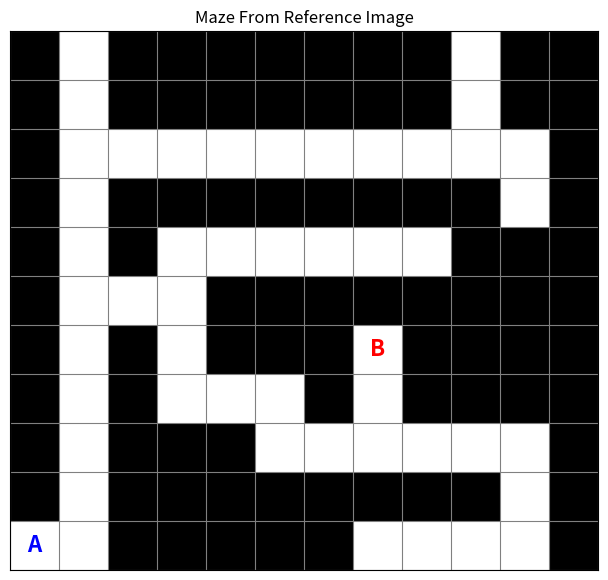

Source code (Python):
import numpy as np
import matplotlib.pyplot as plt
from collections import deque
# 0 = path (white), 1 = wall (black)
maze = np.array([
    [1,0,1,1,1,1,1,1,1,0,1,1],
    [1,0,1,1,1,1,1,1,1,0,1,1],
    [1,0,0,0,0,0,0,0,0,0,0,1],
    [1,0,1,1,1,1,1,1,1,1,0,1],
    [1,0,1,0,0,0,0,0,0,1,1,1],
    [1,0,0,0,1,1,1,1,1,1,1,1],
    [1,0,1,0,1,1,1,0,1,1,1,1],
    [1,0,1,0,0,0,1,0,1,1,1,1],
    [1,0,1,1,1,0,0,0,0,0,0,1],
    [1,0,1,1,1,1,1,1,1,1,0,1],
    [0,0,1,1,1,1,1,0,0,0,0,1]
], dtype=int)

# Start (A) and Goal (B)
start = (10, 0)
goal = (6, 7)

# Plot
fig, ax = plt.subplots(figsize=(8, 7))
ax.imshow(maze, cmap="gray_r", interpolation="nearest")

# Draw borders around every cell
rows, cols = maze.shape
ax.set_xticks(np.arange(-0.5, cols, 1), minor=True)
ax.set_yticks(np.arange(-0.5, rows, 1), minor=True)
ax.grid(which="minor", color="gray", linestyle="-", linewidth=0.8)
ax.tick_params(which="minor", bottom=False, left=False)

# Labels
ax.text(start[1], start[0], "A", ha="center", va="center", color="blue", fontsize=16, fontweight="bold")
ax.text(goal[1], goal[0], "B", ha="center", va="center", color="red", fontsize=16, fontweight="bold")

ax.set_xticks([])
ax.set_yticks([])
ax.set_title("Maze From Reference Image")
plt.show()

# find all the available nodes, 
# save a list of all the "0" node in this maze
nodes = []
for row in range(len(maze)):
    for col in range(len(maze[row])):
        if maze[row][col] == 0:
            nodes.append((row, col))

#find all the available nodes,
nodes_available = []
for i in range(maze.shape[0]):
    for j in range(maze.shape[1]):
        if maze[i,j] == 0 : 
            print(" " , end = "" ) 
            nodes_available.append((i,j))
print(nodes_available)




possible_direction = ((0,1) , (0,-1) , (1,0) ,(1,0) ,(-1,0))
#for each nnodes make a a graph that can traverse through possible direction 
# add edges/neighbors only if nodeis white  "0" 

# for each possible direction 
#nenext row = row + d_row
#next_col = col + d_col

graph = {}
edges = []

for row, col in nodes:
    current = (row, col)
    neighbors = []
    for d_row, d_col in possible_direction:
        next_row = row + d_row
        next_col = col + d_col
        if 0 <= next_row < rows and 0 <= next_col < cols and maze[next_row, next_col] == 0:
            neighbor = (next_row, next_col)
            neighbors.append(neighbor)
            if current < neighbor:
                edges.append((current, neighbor))
        graph[current] = neighbors 




def bfs_path(graph, start_node, goal_node):
    queue = deque([start_node])
    parents = {start_node: None}
    while queue:
        current = queue.popleft()
        if current == goal_node:
            break
        for neighbor in graph[current]:
            if neighbor not in parents:
                parents[neighbor] = current
                queue.append(neighbor)
    if goal_node not in parents:
        return None

    path = []
    current = goal_node
    while current is not None:
        path.append(current)
        current = parents[current]

    path.reverse()
    return path
bfs_path(graph, start, goal)



# dfs path 
def dfs_path(graph, start_node, goal_node):
    stack = [start_node]
    parents = {start_node: None}
    while stack:
        current = stack.pop()
        if current == goal_node:
            break
        for neighbor in graph[current]:
            if neighbor not in parents:
                parents[neighbor] = current
                stack.append(neighbor)
    if goal_node not in parents:
        return None

    path = []
    current = goal_node
    while current is not None:
        path.append(current)
        current = parents[current]

    path.reverse()
    return path
dfs_path(graph, start, goal)
